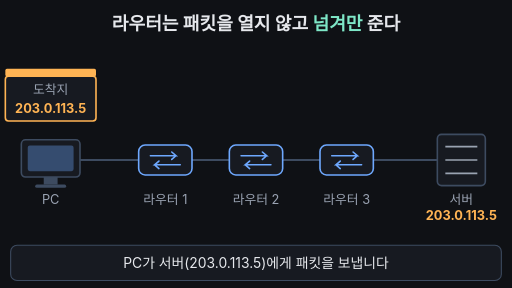
t = 0.00 s
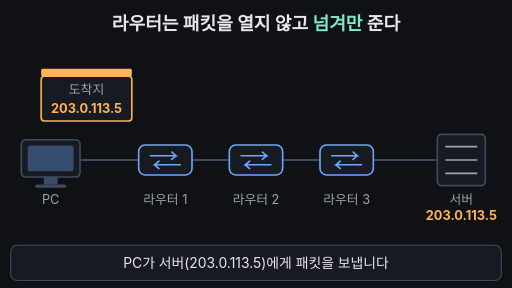
t = 1.75 s
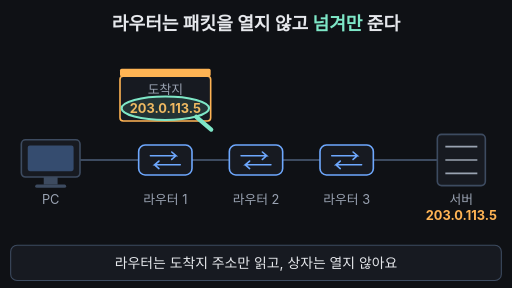
t = 3.36 s
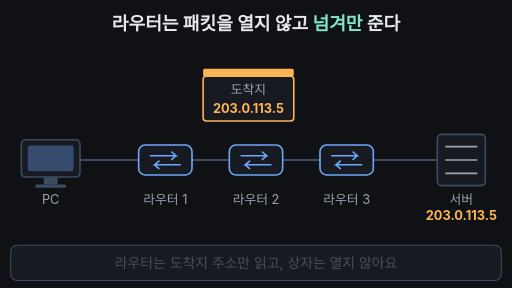
t = 4.97 s
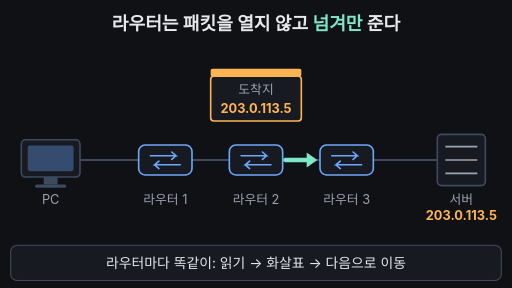
t = 6.58 s
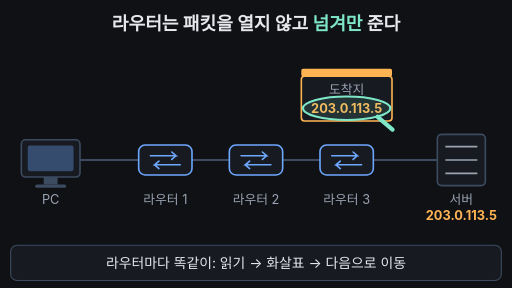
t = 8.40 s

The animated SVG that drew these frames (rendered in a browser with its animation timeline set to each time). Animation: 13 SMIL elements (animate=10,animateTransform=3); frames cover the first 8.40 s, repeats indefinitely.

<svg xmlns="http://www.w3.org/2000/svg" viewBox="0 0 960 540" width="960" height="540" font-family="-apple-system,'Apple SD Gothic Neo','Segoe UI',sans-serif">
<rect width="960" height="540" fill="#0f1115"/>
<text x="480" y="56" text-anchor="middle" font-size="34" font-weight="700" fill="#e6e8ec">라우터는 패킷을 열지 않고 <tspan fill="#7ee7c7">넘겨만</tspan> 준다</text>

<!-- links -->
<g stroke="#3d4b60" stroke-width="4">
  <line x1="150" y1="300" x2="260" y2="300"/>
  <line x1="360" y1="300" x2="430" y2="300"/>
  <line x1="530" y1="300" x2="600" y2="300"/>
  <line x1="700" y1="300" x2="820" y2="300"/>
</g>

<!-- PC -->
<rect x="40" y="262" width="110" height="70" rx="8" fill="#171a21" stroke="#3d4b60" stroke-width="3"/>
<rect x="52" y="273" width="86" height="48" rx="4" fill="#6ea8fe" opacity="0.35"/>
<rect x="82" y="332" width="26" height="14" fill="#3d4b60"/>
<rect x="66" y="346" width="58" height="6" rx="3" fill="#3d4b60"/>
<text x="95" y="382" text-anchor="middle" font-size="24" fill="#9aa3b2">PC</text>

<!-- routers -->
<g id="router">
  <rect x="260" y="272" width="100" height="56" rx="12" fill="#171a21" stroke="#6ea8fe" stroke-width="3"/>
  <path d="M282 292 h48 l-8 -7 M330 292 l-8 7 M338 309 h-48 l8 -7 M290 309 l8 7" stroke="#6ea8fe" stroke-width="3" fill="none" stroke-linecap="round"/>
</g>
<use href="#router" x="170"/>
<use href="#router" x="340"/>
<g font-size="24" fill="#9aa3b2" text-anchor="middle">
  <text x="310" y="382">라우터 1</text>
  <text x="480" y="382">라우터 2</text>
  <text x="650" y="382">라우터 3</text>
</g>

<!-- server -->
<rect x="820" y="252" width="90" height="96" rx="8" fill="#171a21" stroke="#3d4b60" stroke-width="3"/>
<rect x="820" y="252" width="90" height="96" rx="8" fill="#7ee7c7" opacity="0">
  <animate attributeName="opacity" values="0;0;0.9;0.9;0;0" keyTimes="0;0.76;0.79;0.94;0.97;1" dur="14s" repeatCount="indefinite"/>
</rect>
<g stroke="#9aa3b2" stroke-width="3"><line x1="835" y1="275" x2="895" y2="275"/><line x1="835" y1="300" x2="895" y2="300"/><line x1="835" y1="325" x2="895" y2="325"/></g>
<text x="865" y="382" text-anchor="middle" font-size="24" fill="#9aa3b2">서버</text>
<text x="865" y="412" text-anchor="middle" font-size="24" font-weight="700" fill="#ffb454">203.0.113.5</text>

<!-- forward arrow (moves router to router) -->
<g opacity="0">
  <animateTransform attributeName="transform" type="translate" calcMode="discrete" values="365 0;535 0;735 0" keyTimes="0;0.36;0.53" dur="14s" repeatCount="indefinite"/>
  <animate attributeName="opacity" values="0;0;1;1;0;0;1;1;0;0;1;1;0;0" keyTimes="0;0.25;0.26;0.32;0.33;0.42;0.43;0.49;0.5;0.6;0.61;0.69;0.7;1" dur="14s" repeatCount="indefinite"/>
  <line x1="0" y1="300" x2="44" y2="300" stroke="#7ee7c7" stroke-width="8" stroke-linecap="round"/>
  <path d="M40 286 L60 300 L40 314 Z" fill="#7ee7c7"/>
</g>

<!-- "forward only" badges -->
<g opacity="0">
  <animate attributeName="opacity" values="0;0;1;1;0;0" keyTimes="0;0.77;0.8;0.94;0.965;1" dur="14s" repeatCount="indefinite"/>
  <g font-size="24" font-weight="700" fill="#7ee7c7" text-anchor="middle">
    <rect x="245" y="398" width="130" height="40" rx="20" fill="#171a21" stroke="#7ee7c7" stroke-width="2"/>
    <rect x="415" y="398" width="130" height="40" rx="20" fill="#171a21" stroke="#7ee7c7" stroke-width="2"/>
    <rect x="585" y="398" width="130" height="40" rx="20" fill="#171a21" stroke="#7ee7c7" stroke-width="2"/>
    <text x="310" y="427">전달만 함</text>
    <text x="480" y="427">전달만 함</text>
    <text x="650" y="427">전달만 함</text>
  </g>
</g>

<!-- packet -->
<g transform="translate(95 185)">
  <animateTransform attributeName="transform" type="translate" values="95 185;95 185;310 185;310 185;480 185;480 185;650 185;650 185;865 185;865 185;95 185;95 185" keyTimes="0;0.1;0.18;0.3;0.36;0.47;0.53;0.66;0.76;0.97;0.971;1" dur="14s" repeatCount="indefinite"/>
  <animate attributeName="opacity" values="1;1;0;0;1" keyTimes="0;0.94;0.97;0.975;1" dur="14s" repeatCount="indefinite"/>
  <rect x="-85" y="-42" width="170" height="84" rx="6" fill="#171a21" stroke="#ffb454" stroke-width="3"/>
  <rect x="-82" y="-39" width="164" height="78" rx="4" fill="#7ee7c7" opacity="0">
    <animate attributeName="opacity" values="0;0;0.3;0.3;0;0" keyTimes="0;0.76;0.79;0.94;0.97;1" dur="14s" repeatCount="indefinite"/>
  </rect>
  <text x="0" y="-8" text-anchor="middle" font-size="24" fill="#9aa3b2">도착지</text>
  <text x="0" y="26" text-anchor="middle" font-size="24" font-weight="700" fill="#ffb454">203.0.113.5</text>
  <!-- lid -->
  <rect x="-85" y="-56" width="170" height="14" rx="3" fill="#ffb454">
    <animateTransform attributeName="transform" type="rotate" values="0 -85 -42;0 -85 -42;-25 -85 -42;-25 -85 -42;0 -85 -42;0 -85 -42" keyTimes="0;0.76;0.79;0.94;0.97;1" dur="14s" repeatCount="indefinite"/>
  </rect>
  <!-- magnifier: reads address only -->
  <g opacity="0">
    <animate attributeName="opacity" values="0;0;1;1;0;0;1;1;0;0;1;1;0;0" keyTimes="0;0.18;0.19;0.27;0.28;0.36;0.37;0.44;0.45;0.53;0.54;0.63;0.64;1" dur="14s" repeatCount="indefinite"/>
    <ellipse cx="0" cy="18" rx="82" ry="22" fill="#7ee7c7" fill-opacity="0.12" stroke="#7ee7c7" stroke-width="4"/>
    <line x1="58" y1="34" x2="86" y2="58" stroke="#7ee7c7" stroke-width="8" stroke-linecap="round"/>
  </g>
</g>

<!-- caption bar -->
<rect x="20" y="460" width="920" height="66" rx="12" fill="#171a21" stroke="#3d4b60" stroke-width="2"/>
<g font-size="26" fill="#e6e8ec" text-anchor="middle">
  <text x="480" y="503">PC가 서버(203.0.113.5)에게 패킷을 보냅니다
    <animate attributeName="opacity" values="1;1;0;0;1" keyTimes="0;0.16;0.18;0.97;1" dur="14s" repeatCount="indefinite"/></text>
  <text x="480" y="503" opacity="0">라우터는 도착지 주소만 읽고, 상자는 열지 않아요
    <animate attributeName="opacity" values="0;0;1;1;0;0" keyTimes="0;0.18;0.2;0.34;0.36;1" dur="14s" repeatCount="indefinite"/></text>
  <text x="480" y="503" opacity="0">라우터마다 똑같이: 읽기 → 화살표 → 다음으로 이동
    <animate attributeName="opacity" values="0;0;1;1;0;0" keyTimes="0;0.36;0.38;0.74;0.76;1" dur="14s" repeatCount="indefinite"/></text>
  <text x="480" y="503" opacity="0" fill="#7ee7c7" font-weight="700">상자를 여는 건 최종 수신자인 서버뿐입니다
    <animate attributeName="opacity" values="0;0;1;1;0;0" keyTimes="0;0.76;0.78;0.95;0.97;1" dur="14s" repeatCount="indefinite"/></text>
</g>
</svg>
